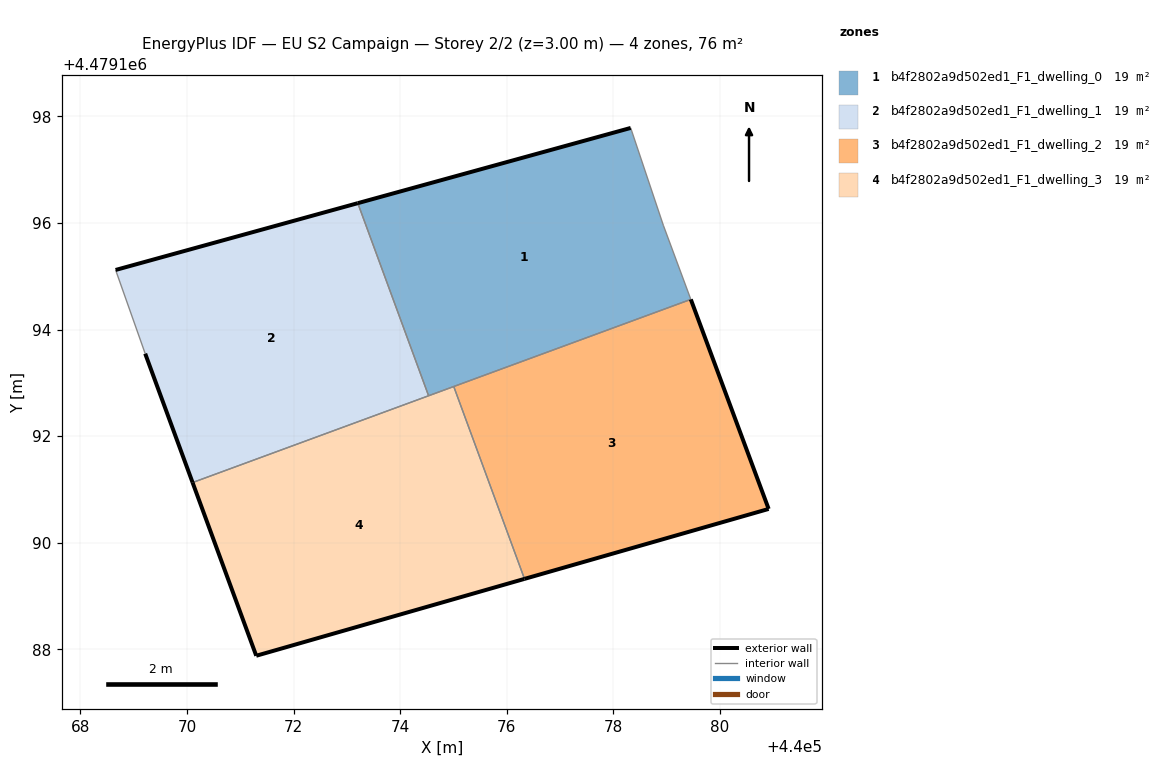
=== STOREY PLAN SPEC (per zone: floor XY polygon, exterior-wall plan segments, windows/doors) ===
zone 1: b4f2802a9d502ed1_F1_dwelling_0  (19.1 m²)
  floor: (440079.45, 4479194.57) (440078.93, 4479195.96) (440078.32, 4479197.78) (440073.20, 4479196.37) (440074.53, 4479192.76)
  exterior wall: (440073.20, 4479196.37) – (440078.32, 4479197.78)  [5.3 m]
  interior walls: 5
zone 2: b4f2802a9d502ed1_F1_dwelling_1  (19.1 m²)
  floor: (440074.53, 4479192.76) (440073.20, 4479196.37) (440068.66, 4479195.12) (440069.22, 4479193.55) (440070.10, 4479191.13)
  exterior wall: (440068.66, 4479195.12) – (440073.20, 4479196.37)  [4.7 m]
  exterior wall: (440070.10, 4479191.13) – (440069.22, 4479193.55)  [2.6 m]
  interior walls: 3
zone 3: b4f2802a9d502ed1_F1_dwelling_2  (19.1 m²)
  floor: (440080.91, 4479190.63) (440079.45, 4479194.57) (440075.00, 4479192.93) (440076.33, 4479189.32)
  exterior wall: (440079.45, 4479194.57) – (440080.91, 4479190.63)  [4.2 m]
  exterior wall: (440080.91, 4479190.63) – (440076.33, 4479189.32)  [4.8 m]
  interior walls: 2
zone 4: b4f2802a9d502ed1_F1_dwelling_3  (19.1 m²)
  floor: (440076.33, 4479189.32) (440075.00, 4479192.93) (440070.10, 4479191.13) (440071.30, 4479187.88)
  exterior wall: (440076.33, 4479189.32) – (440071.30, 4479187.88)  [5.2 m]
  exterior wall: (440071.30, 4479187.88) – (440070.10, 4479191.13)  [3.5 m]
  interior walls: 3

=== DERIVED (storey summary) ===
Building: EU S2 Campaign
Storey: 2 of 2  (floor level z = 3.00 m)
Storey gross floor area: 76.3 m²
Zones on this storey: 4
  - b4f2802a9d502ed1_F1_dwelling_0: floor 19.1 m²; exterior wall 5.3 m (15.9 m²); WWR 0.0%
  - b4f2802a9d502ed1_F1_dwelling_1: floor 19.1 m²; exterior wall 7.3 m (21.9 m²); WWR 0.0%
  - b4f2802a9d502ed1_F1_dwelling_2: floor 19.1 m²; exterior wall 9.0 m (26.9 m²); WWR 0.0%
  - b4f2802a9d502ed1_F1_dwelling_3: floor 19.1 m²; exterior wall 8.7 m (26.1 m²); WWR 0.0%
Zone adjacency (shared interzone walls):
  - b4f2802a9d502ed1_F1_dwelling_0 ↔ b4f2802a9d502ed1_F1_dwelling_1
  - b4f2802a9d502ed1_F1_dwelling_0 ↔ b4f2802a9d502ed1_F1_dwelling_2
  - b4f2802a9d502ed1_F1_dwelling_0 ↔ b4f2802a9d502ed1_F1_dwelling_3
  - b4f2802a9d502ed1_F1_dwelling_1 ↔ b4f2802a9d502ed1_F1_dwelling_3
  - b4f2802a9d502ed1_F1_dwelling_2 ↔ b4f2802a9d502ed1_F1_dwelling_3